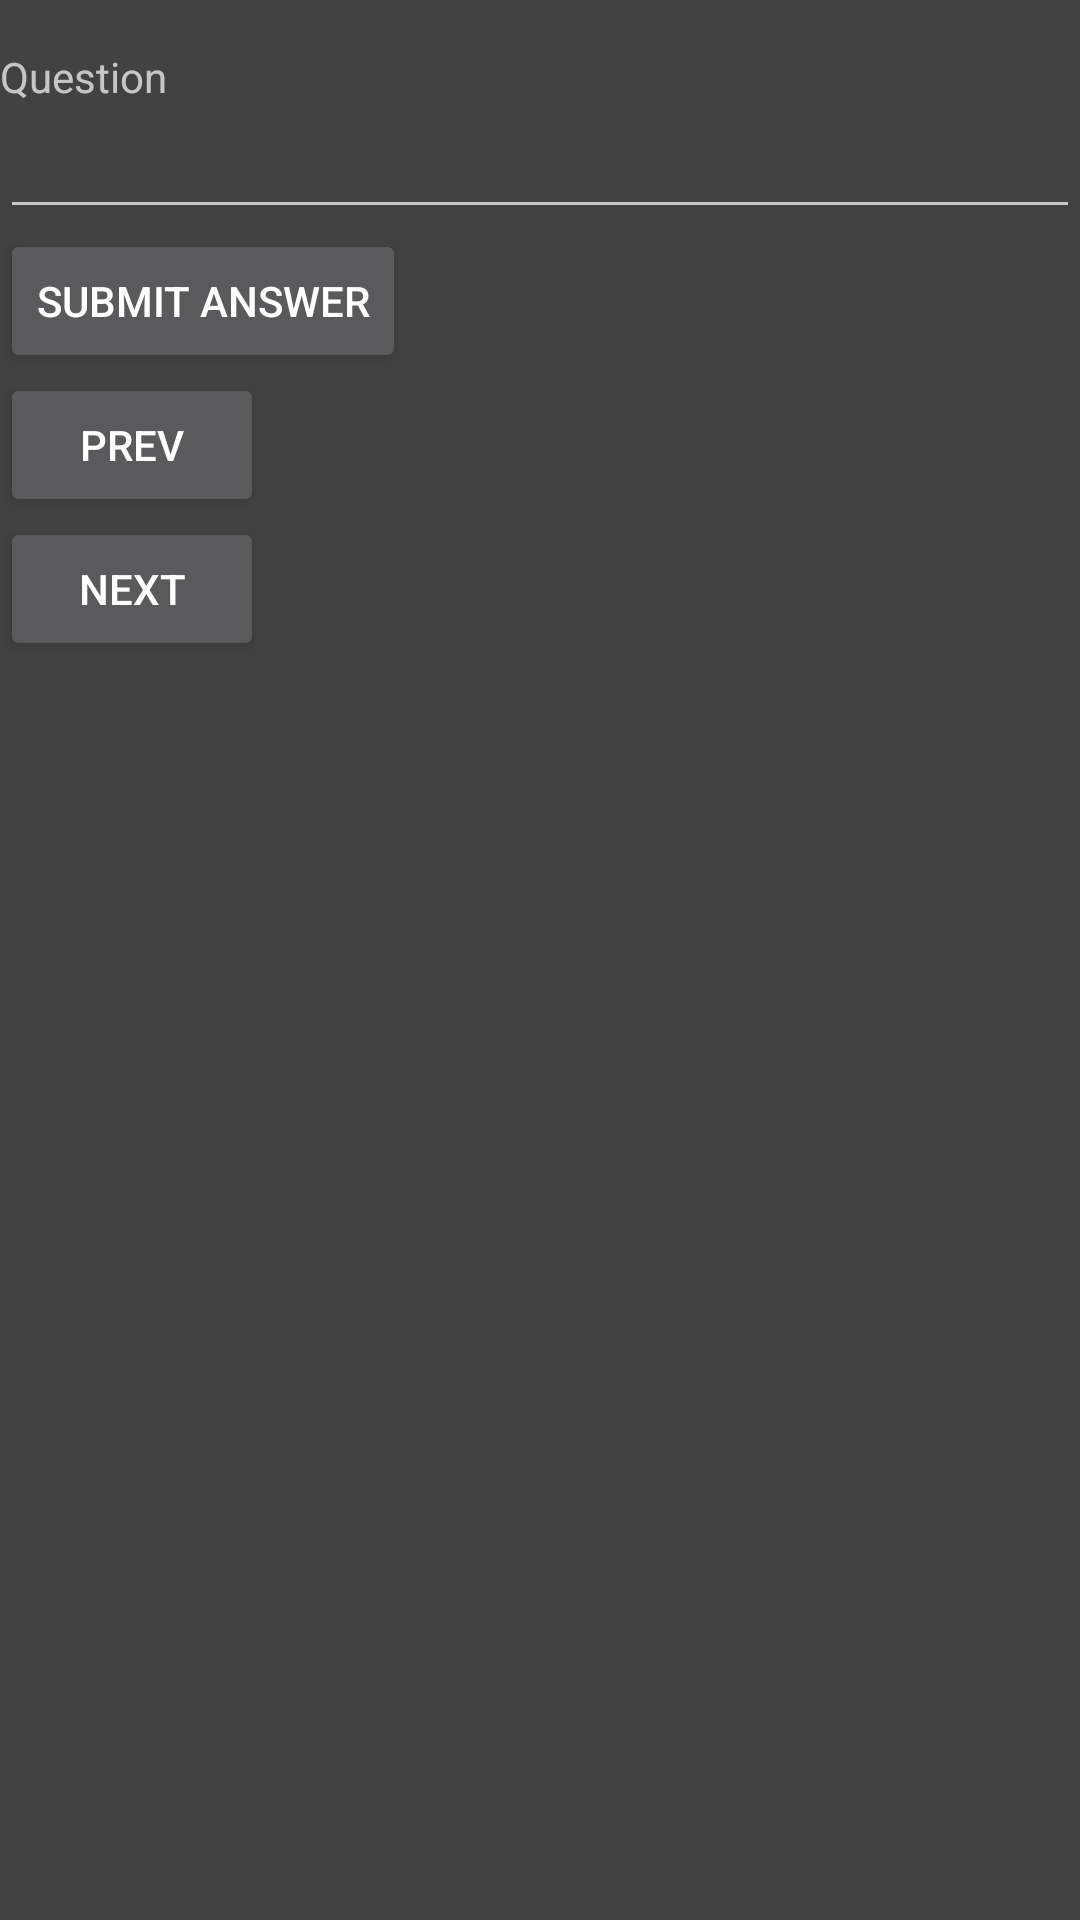

Write the Android layout XML for this screen, with the resource values it uses.
<!-- AndroidManifest.xml: activity theme AppTheme.NoActionBar -->
<!-- res/layout/activity_free_text_response.xml -->
<?xml version="1.0" encoding="utf-8"?>
<LinearLayout xmlns:android="http://schemas.android.com/apk/res/android"
    xmlns:app="http://schemas.android.com/apk/res-auto"
    xmlns:tools="http://schemas.android.com/tools"
    android:layout_width="match_parent"
    android:layout_height="match_parent"
    android:layout_marginLeft="@dimen/activity_vertical_margin"
    android:layout_marginTop="@dimen/activity_horizontal_margin"
    android:layout_marginBottom="@dimen/activity_horizontal_margin"
    android:layout_marginRight="@dimen/activity_vertical_margin"

    android:orientation="vertical">


    <TextView
        android:id="@+id/textView_free_question"
        android:layout_width="match_parent"
        android:layout_height="wrap_content"
        android:layout_marginTop="@dimen/activity_horizontal_margin"
        android:text="Question"/>


    <EditText
        android:id="@+id/editText_free_answer_one"
        android:layout_width="match_parent"
        android:layout_height="wrap_content"

        android:inputType="textMultiLine" />
    <Button
        android:id="@+id/button_submit"
        android:layout_width="wrap_content"
        android:layout_height="wrap_content"


        android:onClick="submitAnswer"
        android:text="Submit Answer"
        android:textAllCaps="true"
        android:textColor="#FFFFFF" />
    <Button
        android:id="@+id/button_previous"
        android:layout_width="wrap_content"
        android:layout_height="wrap_content"


        android:onClick="decrement"
        android:text="PREV"
        android:textAllCaps="true"
        android:textColor="#FFFFFF" />
    <Button
        android:id="@+id/button_next"
        android:layout_width="wrap_content"
        android:layout_height="wrap_content"


        android:onClick="increment"
        android:text="NEXT"
        android:textAllCaps="true"
        android:textColor="#FFFFFF" />



</LinearLayout>
<!-- resources referenced by this layout -->
<resources>
  <dimen name="activity_horizontal_margin">16dp</dimen>
  <dimen name="activity_vertical_margin">16dp</dimen>
  <style name="AppTheme.NoActionBar">
          <item name="windowActionBar">false</item>
          <item name="windowNoTitle">true</item>
      </style>
</resources>
